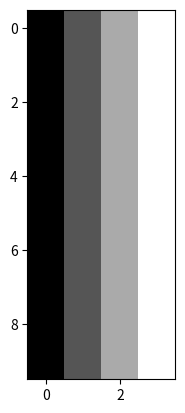

The matplotlib source for this figure:
import numpy as np
import matplotlib.pyplot as plt

# np.arange([start, ], stop, [step, ],...) - trả về các giá trị cách đều nhau trong 1 khoảng
img = np.arange(4)
print(img)
print(img.ndim)

# np.newaxis - thêm 1 chiều cho array
img = img[np.newaxis, :]
print(img.shape)

# np.repeat(arr, repeats, axis) - Lặp lại phần tử của array sau chính nó
img = np.repeat(img, 10, axis=0)
print(img.shape)
print(img)

# plt.imshow # plt.show => imshow hiển thị dữ liệu như 1 ảnh
plt.imshow(img, cmap='gray')
plt.show()
